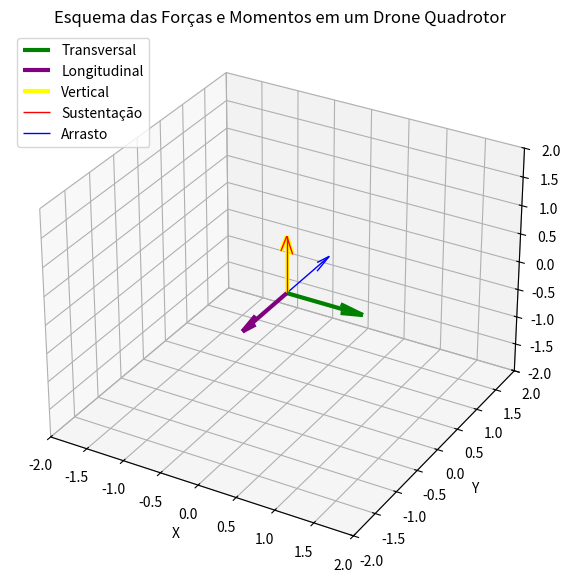

Write Python code to recreate this figure.
import matplotlib.pyplot as plt
from mpl_toolkits.mplot3d import Axes3D
import numpy as np

# Configuração da figura
fig = plt.figure(figsize=(10, 7))
ax = fig.add_subplot(111, projection='3d')

# Eixos de coordenadas
ax.quiver(0, 0, 0, 1, 0, 0, color='green', linestyle='-', linewidth=3, label='Transversal')
ax.quiver(0, 0, 0, 0, -1, 0, color='purple', linestyle='-', linewidth=3, label='Longitudinal')
ax.quiver(0, 0, 0, 0, 0, 1, color='yellow', linestyle='-', linewidth=3, label='Vertical')
ax.quiver(0, 0, 0, 0, 0, 1, color='red', linestyle='-', linewidth=1, label='Sustentação')
ax.quiver(0, 0, 0, 0, 1, 0, color='blue', linestyle='-', linewidth=1, label='Arrasto')

# Ajustando a exibição
ax.set_xlim([-2, 2])
ax.set_ylim([-2, 2])
ax.set_zlim([-2, 2])
ax.set_xlabel('X')
ax.set_ylabel('Y')
ax.set_zlabel('Z')
ax.legend(loc='upper left', fontsize=10)
ax.set_title('Esquema das Forças e Momentos em um Drone Quadrotor')

plt.savefig("diagram.png")
plt.show()